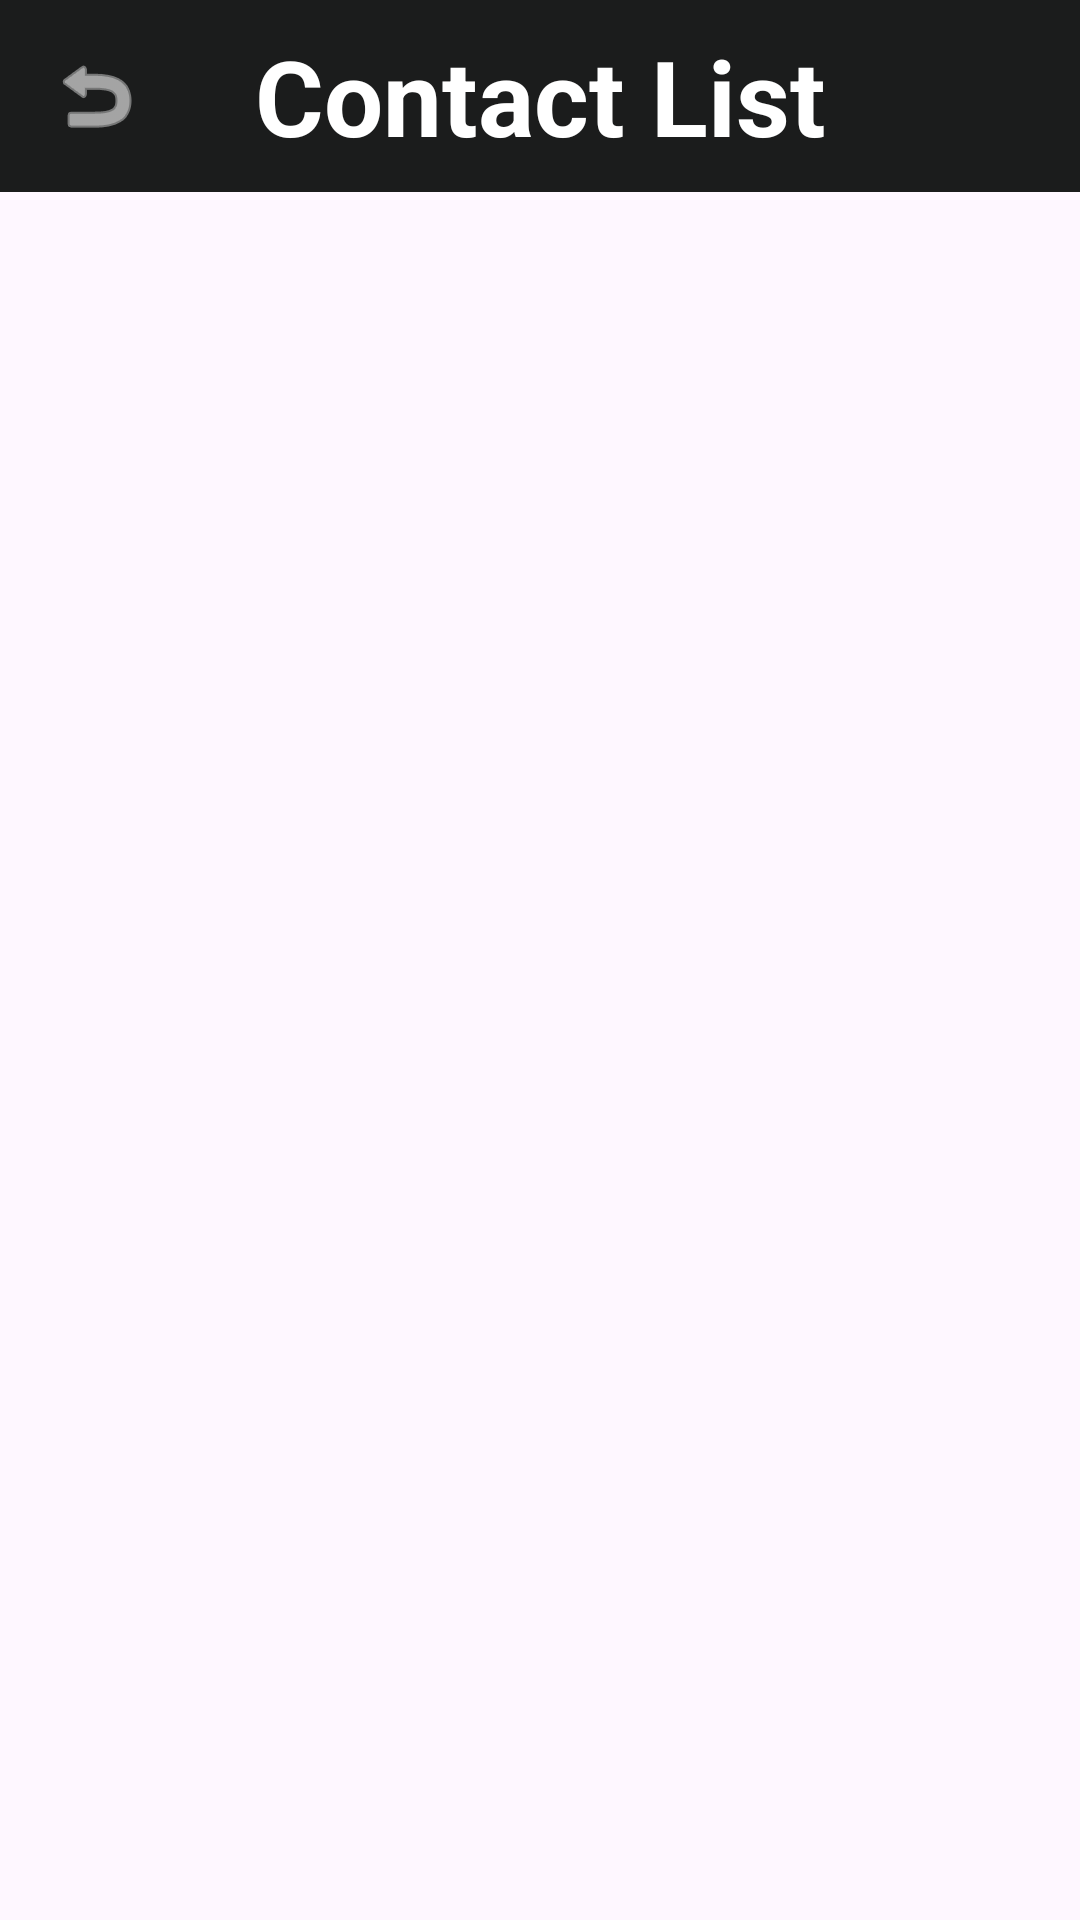

Here is an Android app screen rendered from its layout file. Give the layout XML and the strings, colors and styles it references.
<!-- AndroidManifest.xml: application theme Theme._13118059 -->
<!-- res/layout/activity_contacts_details.xml -->
<?xml version="1.0" encoding="utf-8"?>
<LinearLayout xmlns:android="http://schemas.android.com/apk/res/android"
    xmlns:app="http://schemas.android.com/apk/res-auto"
    xmlns:tools="http://schemas.android.com/tools"
    android:layout_width="match_parent"
    android:layout_height="match_parent"
    android:orientation="vertical"
    android:fitsSystemWindows="true"
    tools:context=".Contacts_Details">

    <androidx.appcompat.widget.Toolbar
        android:layout_width="match_parent"
        android:layout_height="wrap_content"
        android:minHeight="?actionBarSize"
        android:theme="?actionBarTheme"
        android:background="@color/dark_grey">

        <TextView
            android:layout_width="wrap_content"
            android:layout_height="wrap_content"
            android:text="Contact List"
            android:textSize="35sp"
            android:textColor="@color/white"
            android:textStyle="bold"
            android:layout_gravity="center">
        </TextView>

        <ImageButton
            android:layout_width="wrap_content"
            android:layout_height="wrap_content"
            android:id="@+id/return_button"
            android:background="@null"
            android:tooltipText="Return"
            android:layout_gravity="start"
            android:layout_marginEnd="30dp"
            android:src="@android:drawable/ic_menu_revert"
            app:tint="@color/white"
            android:onClick="return_menu">
        </ImageButton>

    </androidx.appcompat.widget.Toolbar>
</LinearLayout>
<!-- resources referenced by this layout -->
<resources>
  <color name="dark_grey">#1b1c1c</color>
  <color name="white">#FFFFFF</color>
  <style name="Theme._13118059" parent="Base.Theme._13118059" />
  <style name="Base.Theme._13118059" parent="Theme.Material3.DayNight.NoActionBar">
          
          
      </style>
</resources>
